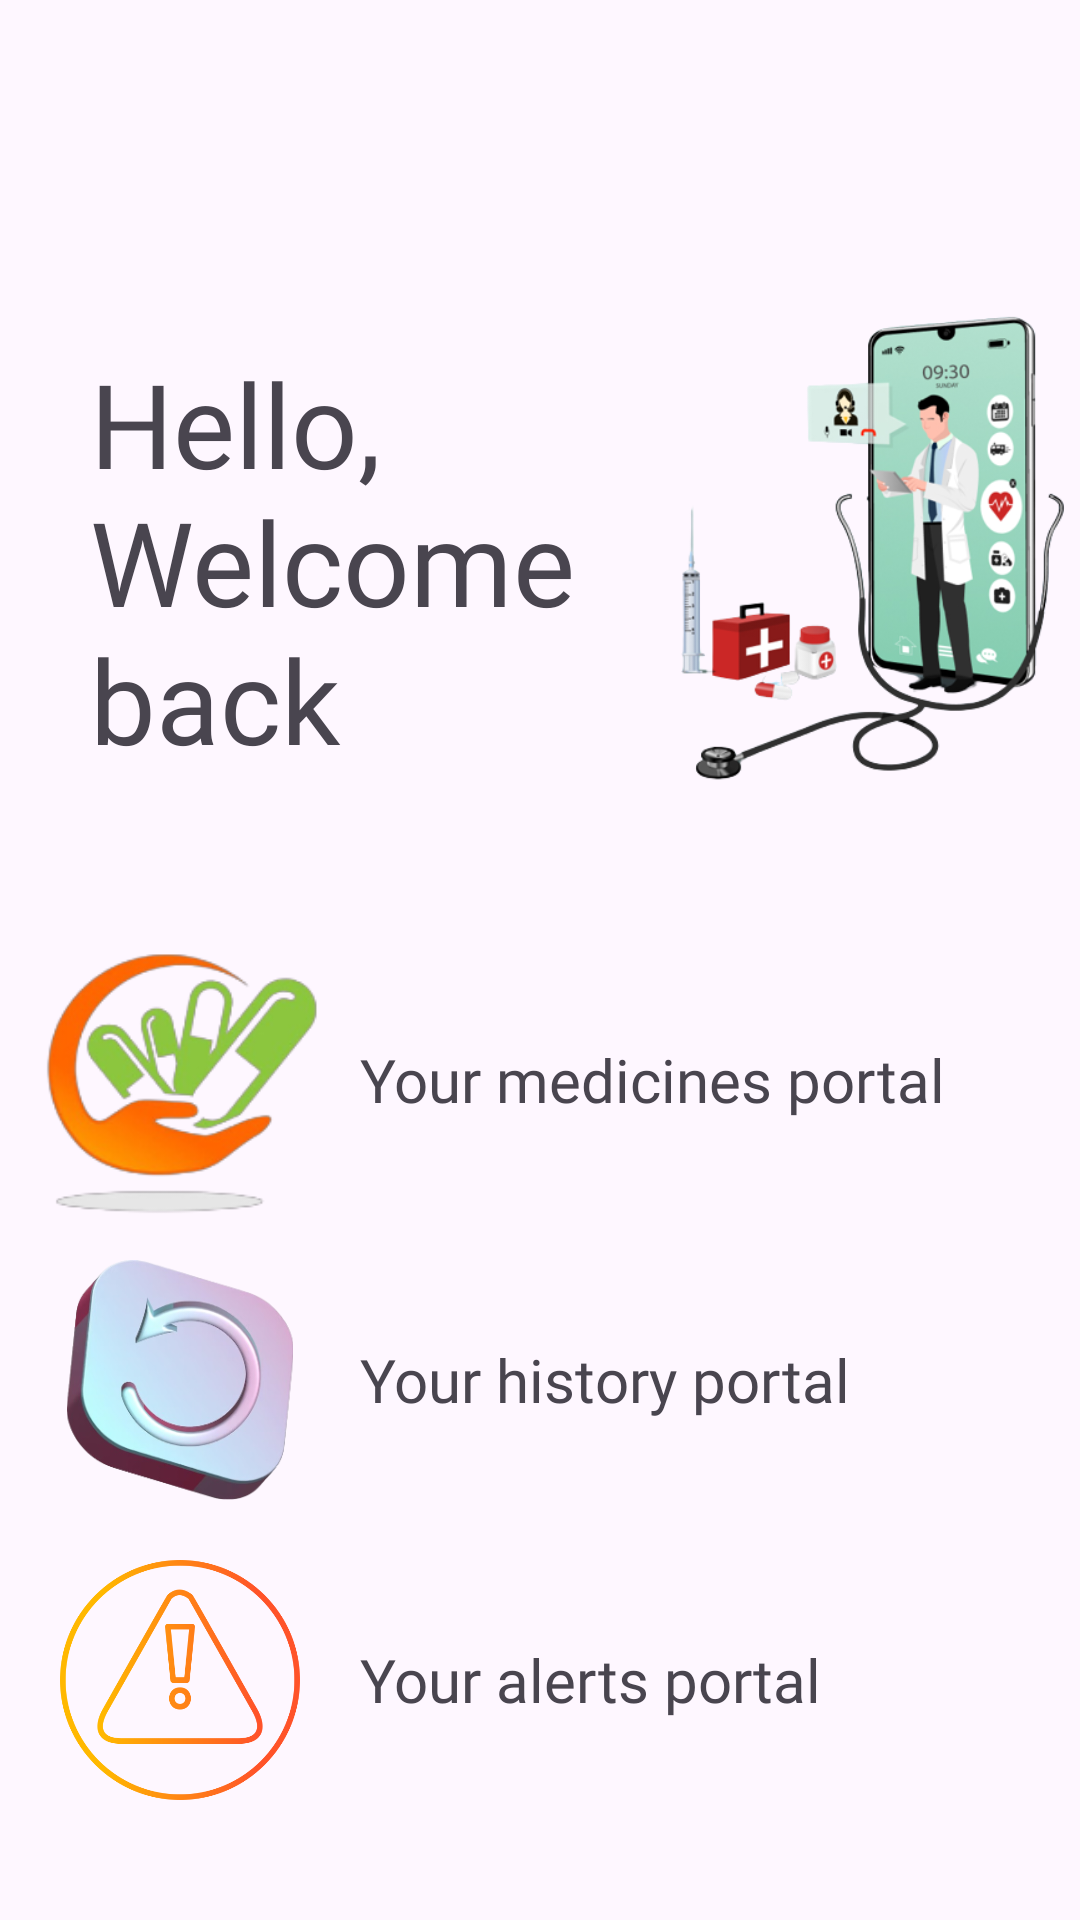

Layout XML and referenced resources for this Android screen:
<!-- AndroidManifest.xml: application theme Theme.Health_Alarm_v2 -->
<!-- res/layout/activity_dashboard.xml -->
<?xml version="1.0" encoding="utf-8"?>
<LinearLayout xmlns:android="http://schemas.android.com/apk/res/android"
    xmlns:app="http://schemas.android.com/apk/res-auto"
    xmlns:tools="http://schemas.android.com/tools"
    android:layout_width="match_parent"
    android:layout_height="match_parent"
    tools:context=".Dashboard"
    android:orientation="vertical">
    <LinearLayout
        android:layout_marginTop="60dp"
        android:layout_width="match_parent"
        android:layout_height="wrap_content"
        android:orientation="horizontal">

        <TextView
            android:id="@+id/recievedtext"
            android:layout_width="0dp"
            android:layout_height="wrap_content"
            android:layout_marginLeft="30dp"
            android:layout_marginTop="55dp"
            android:layout_weight="1.7"
            android:fontFamily="@font/aclonica"
            android:text="Hello, Welcome back"
            android:textSize="39dp"
            android:transitionName="primaryText">
        </TextView>

        <ImageView
            android:layout_width="0dp"
            android:layout_height="250dp"
            android:layout_weight="1.2"
            android:src="@drawable/img1"
            android:transitionName="primaryImg"></ImageView>
    </LinearLayout>
    <LinearLayout
        android:layout_width="match_parent"
        android:layout_height="wrap_content"
        android:orientation="vertical">
        <LinearLayout
            android:layout_width="match_parent"
            android:layout_height="wrap_content"
            android:orientation="horizontal">

            <ImageView
                android:id="@+id/medcines_portal_img"
                android:layout_width="0dp"
                android:layout_height="100dp"
                android:padding="10px"
                android:layout_weight="1"
                android:src="@drawable/medicine"></ImageView>

            <TextView
                android:id="@+id/medcines_portal_text"
                android:layout_width="0dp"
                android:layout_height="wrap_content"
                android:layout_gravity="center"
                android:layout_weight="2"
                android:fontFamily="@font/aclonica"
                android:text="Your medicines portal"
                android:textSize="20dp">

            </TextView>
        </LinearLayout>
        <LinearLayout
            android:layout_width="match_parent"
            android:layout_height="wrap_content"
            android:orientation="horizontal">

            <ImageView
                android:layout_width="0dp"
                android:layout_height="100dp"
                android:layout_weight="1"
                android:padding="30px"
                android:src="@drawable/img_1"
                ></ImageView>

            <TextView
                android:layout_width="0dp"
                android:layout_height="wrap_content"
                android:layout_gravity="center"
                android:layout_weight="2"
                android:fontFamily="@font/aclonica"
                android:text="Your history portal"
                android:textSize="20dp">

            </TextView>
        </LinearLayout>
        <LinearLayout
            android:layout_width="match_parent"
            android:layout_height="wrap_content"
            android:orientation="horizontal">

            <ImageView

                android:layout_width="0dp"
                android:layout_height="100dp"
                android:layout_weight="1"
                android:padding="30px"
                android:src="@drawable/img_2"></ImageView>

            <TextView
                android:layout_width="0dp"
                android:layout_height="wrap_content"
                android:layout_gravity="center"
                android:layout_weight="2"
                android:fontFamily="@font/aclonica"
                android:text="Your alerts portal"
                android:textSize="20dp">

            </TextView>
        </LinearLayout>

    </LinearLayout>
</LinearLayout>
<!-- resources referenced by this layout -->
<resources>
  <!-- drawable img1: png bitmap (drawable, 86489 bytes) -->
  <!-- drawable img_1: png bitmap (drawable, 71606 bytes) -->
  <!-- drawable img_2: png bitmap (drawable, 35112 bytes) -->
  <!-- drawable medicine: png bitmap (drawable, 28356 bytes) -->
  <style name="Theme.Health_Alarm_v2" parent="Base.Theme.Health_Alarm_v2" />
  <style name="Base.Theme.Health_Alarm_v2" parent="Theme.Material3.DayNight.NoActionBar">
          
          
          <item name="android:windowContentTransitions">true</item>
      </style>
</resources>
